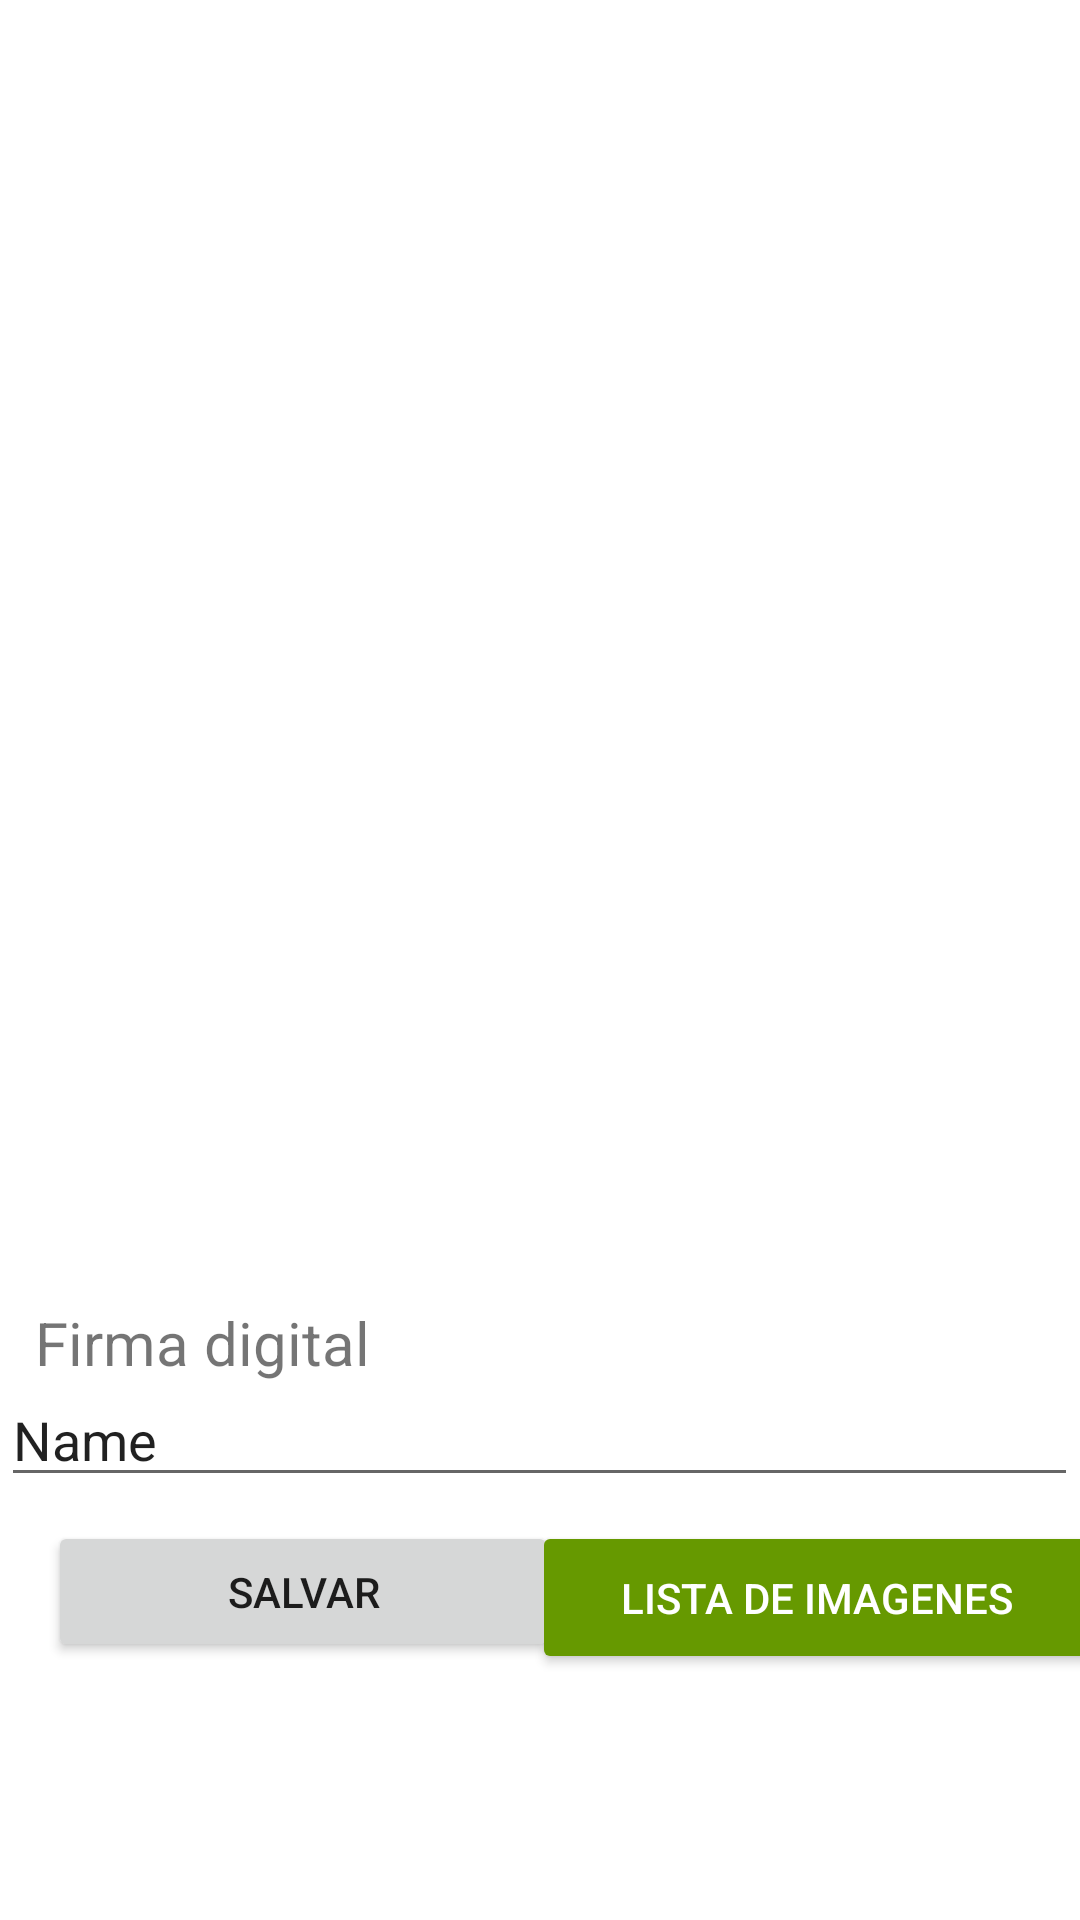

Produce the Android XML layout that renders to this screen, including the resource entries it uses.
<!-- AndroidManifest.xml: application theme Theme.Ejercicio_2_4 -->
<!-- res/layout/activity_main.xml -->
<?xml version="1.0" encoding="utf-8"?>
<androidx.constraintlayout.widget.ConstraintLayout xmlns:android="http://schemas.android.com/apk/res/android"
    xmlns:app="http://schemas.android.com/apk/res-auto"
    xmlns:tools="http://schemas.android.com/tools"
    android:layout_width="match_parent"
    android:layout_height="match_parent"
    tools:context=".MainActivity">

    <TextView
        android:id="@+id/textView"
        android:layout_width="217dp"
        android:layout_height="26dp"
        android:text="Firma digital"
        android:textSize="20sp"
        app:layout_constraintBottom_toTopOf="@+id/editTextDescripcion"
        app:layout_constraintEnd_toEndOf="parent"
        app:layout_constraintHorizontal_bias="0.082"
        app:layout_constraintStart_toStartOf="parent"
        app:layout_constraintTop_toTopOf="parent"
        app:layout_constraintVertical_bias="1.0" />

    <Button
        android:id="@+id/btnSalvar"
        android:layout_width="170dp"
        android:layout_height="47dp"
        android:layout_marginStart="16dp"
        android:layout_marginTop="8dp"
        android:text="SALVAR"
        app:layout_constraintStart_toStartOf="parent"
        app:layout_constraintTop_toBottomOf="@+id/editTextDescripcion" />

    <EditText
        android:id="@+id/editTextDescripcion"
        android:layout_width="359dp"
        android:layout_height="39dp"
        android:layout_marginTop="460dp"
        android:ems="10"
        android:inputType="textPersonName"
        android:text="Name"
        app:layout_constraintEnd_toEndOf="parent"
        app:layout_constraintHorizontal_bias="0.307"
        app:layout_constraintStart_toStartOf="parent"
        app:layout_constraintTop_toTopOf="parent" />

    <LinearLayout
        android:id="@+id/signLayout"
        android:layout_width="410dp"
        android:layout_height="428dp"
        android:orientation="horizontal"
        app:layout_constraintBottom_toTopOf="@+id/textView"
        app:layout_constraintStart_toStartOf="parent"
        app:layout_constraintTop_toTopOf="parent"
        app:layout_constraintVertical_bias="0.0">

    </LinearLayout>

    <Button
        android:id="@+id/moveToShowActivity"
        android:layout_width="190dp"
        android:layout_height="51dp"
        android:layout_marginTop="8dp"
        android:backgroundTint="@android:color/holo_green_dark"
        android:text="Lista de imagenes"
        android:textColor="@android:color/white"
        app:layout_constraintEnd_toEndOf="parent"
        app:layout_constraintHorizontal_bias="0.542"
        app:layout_constraintStart_toEndOf="@+id/btnSalvar"
        app:layout_constraintTop_toBottomOf="@+id/editTextDescripcion" />

</androidx.constraintlayout.widget.ConstraintLayout>
<!-- resources referenced by this layout -->
<resources>
  <style name="Theme.Ejercicio_2_4" parent="Theme.MaterialComponents.DayNight.DarkActionBar">
          
          <item name="colorPrimary">@color/purple_500</item>
          <item name="colorPrimaryVariant">@color/purple_700</item>
          <item name="colorOnPrimary">@color/white</item>
          
          <item name="colorSecondary">@color/teal_200</item>
          <item name="colorSecondaryVariant">@color/teal_700</item>
          <item name="colorOnSecondary">@color/black</item>
          
          <item name="android:statusBarColor" tools:targetApi="l">?attr/colorPrimaryVariant</item>
          
      </style>
  <!-- not gathered from this repository: default colours our renderer supplied (Android Studio template values) -->
  <color name="purple_500">#FF6200EE</color>
  <color name="purple_700">#FF3700B3</color>
  <color name="teal_200">#FF03DAC5</color>
  <color name="teal_700">#FF018786</color>
  <color name="black">#FF000000</color>
  <color name="white">#FFFFFFFF</color>
</resources>
